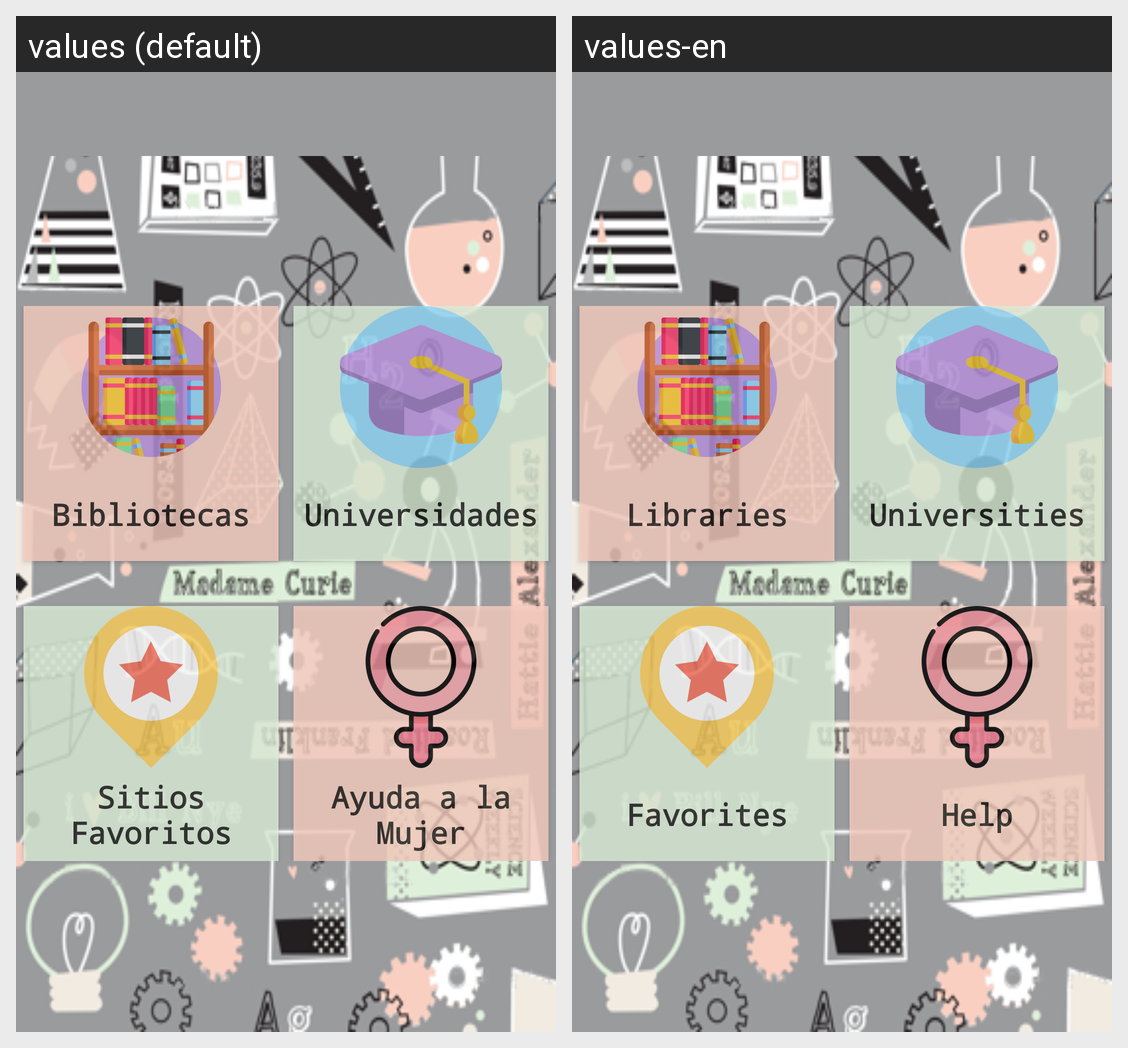

Here is an Android app screen in its default locale and in the app's own translations. Write out the translated-string differences for the strings that appear on this screen.
Android screen res/layout/activity_maps.xml rendered under 2 locales, left to right: values (default), values-en. Device: Nexus 5 (rendered at 1080×1920; each locale shown at half size, 540×960, under a caption strip naming it); theme AppTheme.
Strings drawn on this screen, with the default value and each locale's value (text and hints the layout hard-codes, and strings that could not be matched under every locale, appear in the picture but are not listed):

library
  values: Bibliotecas
  values-en: Libraries

favoritos
  values: Sitios Favoritos
  values-en: Favorites

universidad
  values: Universidades
  values-en: Universities

female
  values: Ayuda a la Mujer
  values-en: Help
